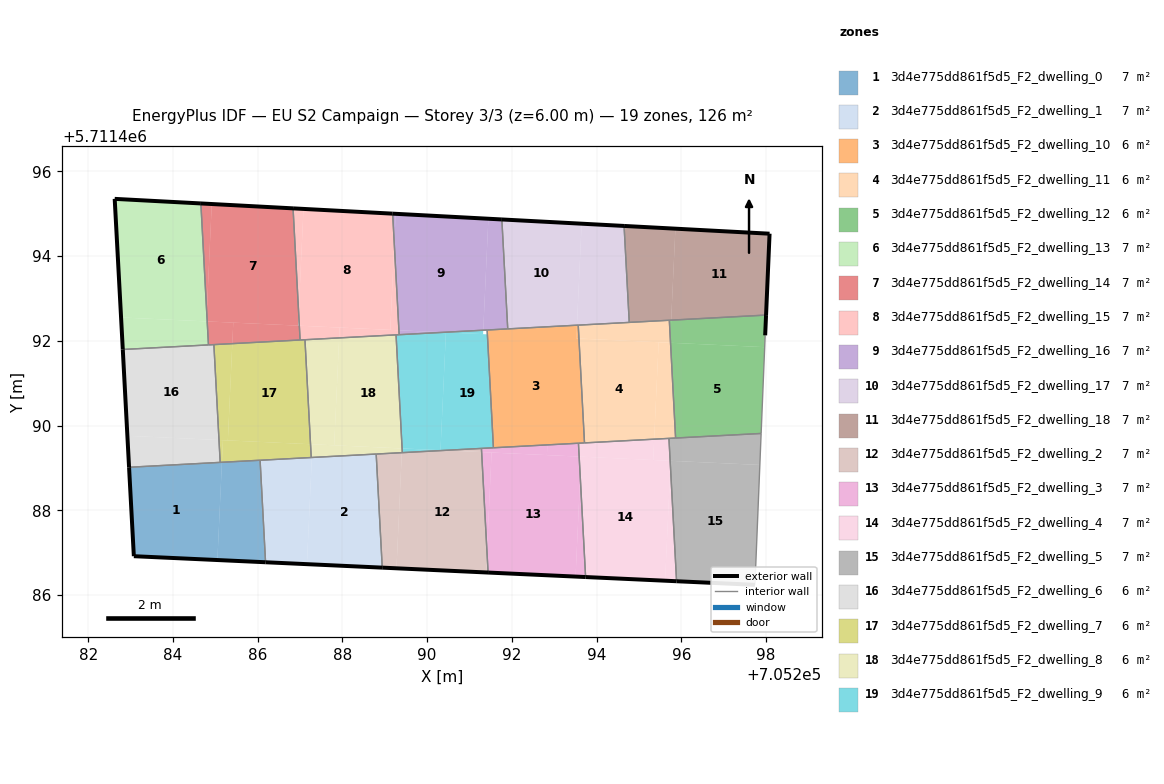
=== STOREY PLAN SPEC (per zone: floor XY polygon, exterior-wall plan segments, windows/doors) ===
zone 1: 3d4e775dd861f5d5_F2_dwelling_0  (7.0 m²)
  floor: (705286.19, 5711486.77) (705286.06, 5711489.18) (705285.16, 5711489.13) (705285.05, 5711486.83)
  floor: (705286.19, 5711486.77) (705285.05, 5711486.83) (705285.16, 5711489.13) (705286.06, 5711489.18) (705282.96, 5711489.02) (705283.08, 5711486.92)
  exterior wall: (705286.19, 5711486.77) – (705283.08, 5711486.92)  [3.1 m]
  exterior wall: (705283.08, 5711486.92) – (705282.96, 5711489.02)  [2.1 m]
  interior walls: 3
zone 2: 3d4e775dd861f5d5_F2_dwelling_1  (7.0 m²)
  floor: (705287.16, 5711486.73) (705287.28, 5711489.25) (705286.06, 5711489.18) (705286.19, 5711486.77)
  floor: (705288.94, 5711486.65) (705288.80, 5711489.33) (705287.28, 5711489.25) (705287.16, 5711486.73)
  exterior wall: (705288.94, 5711486.65) – (705286.19, 5711486.77)  [2.8 m]
  interior walls: 4
zone 3: 3d4e775dd861f5d5_F2_dwelling_10  (6.0 m²)
  floor: (705293.58, 5711492.05) (705293.57, 5711492.37) (705293.54, 5711492.37) (705293.52, 5711492.06)
  floor: (705293.71, 5711489.59) (705293.57, 5711492.37) (705293.58, 5711492.05) (705293.52, 5711492.06) (705293.54, 5711492.37) (705291.42, 5711492.26) (705291.56, 5711489.48)
  interior walls: 6
zone 4: 3d4e775dd861f5d5_F2_dwelling_11  (6.0 m²)
  floor: (705295.36, 5711489.68) (705295.46, 5711491.97) (705293.58, 5711492.05) (705293.71, 5711489.59)
  floor: (705295.73, 5711491.95) (705295.74, 5711492.05) (705295.72, 5711492.49) (705293.57, 5711492.37) (705293.58, 5711492.05)
  floor: (705295.86, 5711489.71) (705295.80, 5711490.98) (705295.73, 5711491.95) (705295.46, 5711491.97) (705295.36, 5711489.68) (705295.71, 5711489.70)
  interior walls: 6
zone 5: 3d4e775dd861f5d5_F2_dwelling_12  (6.0 m²)
  floor: (705297.88, 5711489.81) (705297.97, 5711491.85) (705295.74, 5711491.95) (705295.86, 5711489.71)
  floor: (705295.74, 5711492.05) (705295.76, 5711492.49) (705295.72, 5711492.49)
  floor: (705297.97, 5711491.85) (705297.98, 5711492.13) (705298.00, 5711492.61) (705295.76, 5711492.49) (705295.74, 5711492.05) (705295.74, 5711491.95)
  exterior wall: (705298.00, 5711492.61) – (705297.98, 5711492.13)  [0.5 m]
  interior walls: 4
zone 6: 3d4e775dd861f5d5_F2_dwelling_13  (7.0 m²)
  floor: (705284.79, 5711492.46) (705284.80, 5711492.65) (705284.66, 5711495.24) (705282.62, 5711495.35) (705282.78, 5711492.55)
  floor: (705284.84, 5711491.90) (705284.81, 5711492.46) (705284.79, 5711492.46) (705282.78, 5711492.55) (705282.82, 5711491.80)
  exterior wall: (705282.82, 5711491.80) – (705282.62, 5711495.35)  [3.6 m]
  exterior wall: (705282.62, 5711495.35) – (705284.66, 5711495.24)  [2.0 m]
  interior walls: 2
zone 7: 3d4e775dd861f5d5_F2_dwelling_14  (7.0 m²)
  floor: (705286.95, 5711492.36) (705286.97, 5711492.65) (705286.83, 5711495.13) (705284.92, 5711495.23) (705284.80, 5711492.65) (705284.81, 5711492.46)
  floor: (705284.80, 5711492.65) (705284.92, 5711495.23) (705284.66, 5711495.24)
  floor: (705287.00, 5711492.02) (705286.98, 5711492.36) (705286.95, 5711492.36) (705285.42, 5711492.43) (705285.40, 5711491.93)
  floor: (705285.40, 5711491.93) (705285.42, 5711492.43) (705284.81, 5711492.46) (705284.84, 5711491.90)
  exterior wall: (705284.66, 5711495.24) – (705286.83, 5711495.13)  [2.2 m]
  interior walls: 4
zone 8: 3d4e775dd861f5d5_F2_dwelling_15  (7.0 m²)
  floor: (705289.13, 5711492.26) (705289.22, 5711494.30) (705289.19, 5711495.00) (705287.08, 5711495.11) (705286.97, 5711492.65) (705286.98, 5711492.36)
  floor: (705286.97, 5711492.65) (705287.08, 5711495.11) (705286.83, 5711495.13)
  floor: (705289.34, 5711492.14) (705289.33, 5711492.25) (705287.93, 5711492.31) (705287.92, 5711492.07)
  floor: (705289.33, 5711492.25) (705289.22, 5711494.30) (705289.13, 5711492.26)
  floor: (705287.92, 5711492.07) (705287.93, 5711492.31) (705286.98, 5711492.36) (705287.00, 5711492.02)
  exterior wall: (705286.83, 5711495.13) – (705289.19, 5711495.00)  [2.4 m]
  interior walls: 5
zone 9: 3d4e775dd861f5d5_F2_dwelling_16  (7.0 m²)
  floor: (705291.32, 5711492.25) (705291.44, 5711494.88) (705289.26, 5711495.00) (705289.22, 5711494.30) (705289.33, 5711492.25) (705290.39, 5711492.20)
  floor: (705289.22, 5711494.30) (705289.26, 5711495.00) (705289.19, 5711495.00)
  floor: (705290.38, 5711492.20) (705289.33, 5711492.25) (705289.34, 5711492.14)
  floor: (705291.90, 5711492.28) (705291.76, 5711494.87) (705291.44, 5711494.88) (705291.32, 5711492.25)
  exterior wall: (705289.19, 5711495.00) – (705291.76, 5711494.87)  [2.6 m]
  interior walls: 4
zone 10: 3d4e775dd861f5d5_F2_dwelling_17  (7.0 m²)
  floor: (705293.54, 5711492.37) (705293.65, 5711494.76) (705291.76, 5711494.87) (705291.90, 5711492.28)
  floor: (705294.77, 5711492.44) (705294.65, 5711494.71) (705293.65, 5711494.76) (705293.54, 5711492.37) (705293.57, 5711492.37)
  exterior wall: (705291.76, 5711494.87) – (705294.65, 5711494.71)  [2.9 m]
  interior walls: 4
zone 11: 3d4e775dd861f5d5_F2_dwelling_18  (7.0 m²)
  floor: (705295.76, 5711492.49) (705295.86, 5711494.65) (705294.65, 5711494.71) (705294.77, 5711492.43)
  floor: (705298.00, 5711492.61) (705298.08, 5711494.53) (705295.86, 5711494.65) (705295.76, 5711492.49)
  exterior wall: (705298.08, 5711494.53) – (705298.00, 5711492.61)  [1.9 m]
  exterior wall: (705294.65, 5711494.71) – (705298.08, 5711494.53)  [3.4 m]
  interior walls: 3
zone 12: 3d4e775dd861f5d5_F2_dwelling_2  (7.0 m²)
  floor: (705289.28, 5711486.63) (705289.40, 5711489.36) (705288.80, 5711489.33) (705288.94, 5711486.65)
  floor: (705291.39, 5711486.53) (705291.41, 5711487.01) (705291.29, 5711489.37) (705290.41, 5711489.41) (705289.40, 5711489.36) (705289.28, 5711486.63)
  floor: (705291.44, 5711486.53) (705291.41, 5711487.01) (705291.39, 5711486.53)
  floor: (705291.29, 5711489.37) (705291.28, 5711489.45) (705290.41, 5711489.41)
  exterior wall: (705291.44, 5711486.53) – (705288.94, 5711486.65)  [2.5 m]
  interior walls: 4
zone 13: 3d4e775dd861f5d5_F2_dwelling_3  (7.0 m²)
  floor: (705291.41, 5711487.01) (705291.52, 5711489.36) (705291.29, 5711489.37)
  floor: (705293.50, 5711486.44) (705293.61, 5711488.81) (705293.59, 5711489.27) (705291.52, 5711489.36) (705291.41, 5711487.01) (705291.44, 5711486.53)
  floor: (705293.74, 5711486.43) (705293.61, 5711488.81) (705293.50, 5711486.44)
  floor: (705292.83, 5711489.30) (705292.84, 5711489.54) (705291.28, 5711489.46) (705291.29, 5711489.37)
  floor: (705293.59, 5711489.27) (705293.57, 5711489.58) (705292.84, 5711489.54) (705292.83, 5711489.30)
  exterior wall: (705293.74, 5711486.42) – (705291.44, 5711486.53)  [2.3 m]
  interior walls: 4
zone 14: 3d4e775dd861f5d5_F2_dwelling_4  (7.0 m²)
  floor: (705295.62, 5711486.34) (705295.74, 5711489.05) (705295.74, 5711489.17) (705293.63, 5711489.27) (705293.61, 5711488.81) (705293.74, 5711486.43)
  floor: (705295.89, 5711486.33) (705295.74, 5711489.05) (705295.62, 5711486.34)
  floor: (705295.33, 5711489.19) (705295.36, 5711489.68) (705293.57, 5711489.58) (705293.59, 5711489.27) (705293.63, 5711489.27)
  floor: (705295.74, 5711489.17) (705295.71, 5711489.70) (705295.36, 5711489.68) (705295.33, 5711489.19)
  floor: (705293.61, 5711488.81) (705293.63, 5711489.27) (705293.59, 5711489.27)
  exterior wall: (705295.89, 5711486.33) – (705293.74, 5711486.42)  [2.1 m]
  interior walls: 4
zone 15: 3d4e775dd861f5d5_F2_dwelling_5  (7.0 m²)
  floor: (705297.74, 5711486.24) (705297.85, 5711489.07) (705295.75, 5711489.17) (705295.74, 5711489.05) (705295.89, 5711486.33)
  floor: (705297.85, 5711489.07) (705297.88, 5711489.81) (705295.86, 5711489.71) (705295.71, 5711489.70) (705295.74, 5711489.17)
  exterior wall: (705297.74, 5711486.24) – (705295.89, 5711486.33)  [1.9 m]
  interior walls: 4
zone 16: 3d4e775dd861f5d5_F2_dwelling_6  (6.0 m²)
  floor: (705285.09, 5711489.66) (705284.97, 5711491.91) (705282.82, 5711491.80) (705282.93, 5711489.76)
  floor: (705285.11, 5711489.13) (705285.09, 5711489.66) (705282.93, 5711489.76) (705282.96, 5711489.02)
  exterior wall: (705282.96, 5711489.02) – (705282.82, 5711491.80)  [2.8 m]
  interior walls: 4
zone 17: 3d4e775dd861f5d5_F2_dwelling_7  (6.0 m²)
  floor: (705287.25, 5711489.56) (705287.12, 5711492.03) (705285.40, 5711491.93) (705285.30, 5711489.65)
  floor: (705285.16, 5711489.13) (705285.18, 5711489.66) (705285.09, 5711489.66) (705285.11, 5711489.13)
  floor: (705287.26, 5711489.25) (705287.25, 5711489.56) (705285.18, 5711489.66) (705285.16, 5711489.13)
  floor: (705287.25, 5711489.56) (705285.30, 5711489.65) (705285.40, 5711491.93) (705287.12, 5711492.03) (705284.97, 5711491.91) (705285.11, 5711489.16) (705285.09, 5711489.66)
  interior walls: 6
zone 18: 3d4e775dd861f5d5_F2_dwelling_8  (6.0 m²)
  floor: (705289.41, 5711489.46) (705289.27, 5711492.14) (705287.92, 5711492.07) (705287.81, 5711489.53)
  floor: (705287.28, 5711489.25) (705287.29, 5711489.56) (705287.25, 5711489.56) (705287.26, 5711489.25)
  floor: (705289.40, 5711489.36) (705289.41, 5711489.46) (705287.29, 5711489.56) (705287.28, 5711489.25)
  floor: (705287.81, 5711489.53) (705287.92, 5711492.07) (705287.12, 5711492.03) (705287.25, 5711489.56)
  interior walls: 5
zone 19: 3d4e775dd861f5d5_F2_dwelling_9  (6.0 m²)
  floor: (705291.56, 5711489.48) (705291.42, 5711492.15) (705290.44, 5711492.20) (705290.31, 5711489.42) (705290.41, 5711489.41)
  floor: (705291.32, 5711492.16) (705291.32, 5711492.25) (705290.39, 5711492.20)
  floor: (705290.31, 5711489.42) (705290.44, 5711492.20) (705290.38, 5711492.20) (705289.27, 5711492.14) (705289.41, 5711489.46)
  floor: (705290.41, 5711489.41) (705289.41, 5711489.46) (705289.41, 5711489.36)
  interior walls: 6

=== DERIVED (storey summary) ===
Building: EU S2 Campaign
Storey: 3 of 3  (floor level z = 6.00 m)
Storey gross floor area: 125.8 m²
Zones on this storey: 19
  - 3d4e775dd861f5d5_F2_dwelling_0: floor 7.0 m²; exterior wall 5.2 m (15.6 m²); WWR 0.0%
  - 3d4e775dd861f5d5_F2_dwelling_1: floor 7.0 m²; exterior wall 2.8 m (8.3 m²); WWR 0.0%
  - 3d4e775dd861f5d5_F2_dwelling_10: floor 6.0 m²
  - 3d4e775dd861f5d5_F2_dwelling_11: floor 6.0 m²
  - 3d4e775dd861f5d5_F2_dwelling_12: floor 6.0 m²; exterior wall 0.5 m (1.4 m²); WWR 0.0%
  - 3d4e775dd861f5d5_F2_dwelling_13: floor 7.0 m²; exterior wall 5.6 m (16.8 m²); WWR 0.0%
  - 3d4e775dd861f5d5_F2_dwelling_14: floor 7.0 m²; exterior wall 2.2 m (6.5 m²); WWR 0.0%
  - 3d4e775dd861f5d5_F2_dwelling_15: floor 7.0 m²; exterior wall 2.4 m (7.1 m²); WWR 0.0%
  - 3d4e775dd861f5d5_F2_dwelling_16: floor 7.0 m²; exterior wall 2.6 m (7.7 m²); WWR 0.0%
  - 3d4e775dd861f5d5_F2_dwelling_17: floor 7.0 m²; exterior wall 2.9 m (8.7 m²); WWR 0.0%
  - 3d4e775dd861f5d5_F2_dwelling_18: floor 7.0 m²; exterior wall 5.4 m (16.1 m²); WWR 0.0%
  - 3d4e775dd861f5d5_F2_dwelling_2: floor 7.0 m²; exterior wall 2.5 m (7.5 m²); WWR 0.0%
  - 3d4e775dd861f5d5_F2_dwelling_3: floor 7.0 m²; exterior wall 2.3 m (6.9 m²); WWR 0.0%
  - 3d4e775dd861f5d5_F2_dwelling_4: floor 7.0 m²; exterior wall 2.1 m (6.4 m²); WWR 0.0%
  - 3d4e775dd861f5d5_F2_dwelling_5: floor 7.0 m²; exterior wall 1.9 m (5.6 m²); WWR 0.0%
  - 3d4e775dd861f5d5_F2_dwelling_6: floor 6.0 m²; exterior wall 2.8 m (8.4 m²); WWR 0.0%
  - 3d4e775dd861f5d5_F2_dwelling_7: floor 6.0 m²
  - 3d4e775dd861f5d5_F2_dwelling_8: floor 6.0 m²
  - 3d4e775dd861f5d5_F2_dwelling_9: floor 6.0 m²
Zone adjacency (shared interzone walls):
  - 3d4e775dd861f5d5_F2_dwelling_0 ↔ 3d4e775dd861f5d5_F2_dwelling_1
  - 3d4e775dd861f5d5_F2_dwelling_0 ↔ 3d4e775dd861f5d5_F2_dwelling_6
  - 3d4e775dd861f5d5_F2_dwelling_0 ↔ 3d4e775dd861f5d5_F2_dwelling_7
  - 3d4e775dd861f5d5_F2_dwelling_1 ↔ 3d4e775dd861f5d5_F2_dwelling_2
  - 3d4e775dd861f5d5_F2_dwelling_1 ↔ 3d4e775dd861f5d5_F2_dwelling_7
  - 3d4e775dd861f5d5_F2_dwelling_1 ↔ 3d4e775dd861f5d5_F2_dwelling_8
  - 3d4e775dd861f5d5_F2_dwelling_10 ↔ 3d4e775dd861f5d5_F2_dwelling_11
  - 3d4e775dd861f5d5_F2_dwelling_10 ↔ 3d4e775dd861f5d5_F2_dwelling_16
  - 3d4e775dd861f5d5_F2_dwelling_10 ↔ 3d4e775dd861f5d5_F2_dwelling_17
  - 3d4e775dd861f5d5_F2_dwelling_10 ↔ 3d4e775dd861f5d5_F2_dwelling_3
  - 3d4e775dd861f5d5_F2_dwelling_10 ↔ 3d4e775dd861f5d5_F2_dwelling_4
  - 3d4e775dd861f5d5_F2_dwelling_10 ↔ 3d4e775dd861f5d5_F2_dwelling_9
  - 3d4e775dd861f5d5_F2_dwelling_11 ↔ 3d4e775dd861f5d5_F2_dwelling_12
  - 3d4e775dd861f5d5_F2_dwelling_11 ↔ 3d4e775dd861f5d5_F2_dwelling_17
  - 3d4e775dd861f5d5_F2_dwelling_11 ↔ 3d4e775dd861f5d5_F2_dwelling_18
  - 3d4e775dd861f5d5_F2_dwelling_11 ↔ 3d4e775dd861f5d5_F2_dwelling_4
  - 3d4e775dd861f5d5_F2_dwelling_11 ↔ 3d4e775dd861f5d5_F2_dwelling_5
  - 3d4e775dd861f5d5_F2_dwelling_12 ↔ 3d4e775dd861f5d5_F2_dwelling_18
  - 3d4e775dd861f5d5_F2_dwelling_12 ↔ 3d4e775dd861f5d5_F2_dwelling_5
  - 3d4e775dd861f5d5_F2_dwelling_13 ↔ 3d4e775dd861f5d5_F2_dwelling_14
  - 3d4e775dd861f5d5_F2_dwelling_13 ↔ 3d4e775dd861f5d5_F2_dwelling_6
  - 3d4e775dd861f5d5_F2_dwelling_14 ↔ 3d4e775dd861f5d5_F2_dwelling_15
  - 3d4e775dd861f5d5_F2_dwelling_14 ↔ 3d4e775dd861f5d5_F2_dwelling_6
  - 3d4e775dd861f5d5_F2_dwelling_14 ↔ 3d4e775dd861f5d5_F2_dwelling_7
  - 3d4e775dd861f5d5_F2_dwelling_15 ↔ 3d4e775dd861f5d5_F2_dwelling_16
  - 3d4e775dd861f5d5_F2_dwelling_15 ↔ 3d4e775dd861f5d5_F2_dwelling_7
  - 3d4e775dd861f5d5_F2_dwelling_15 ↔ 3d4e775dd861f5d5_F2_dwelling_8
  - 3d4e775dd861f5d5_F2_dwelling_15 ↔ 3d4e775dd861f5d5_F2_dwelling_9
  - 3d4e775dd861f5d5_F2_dwelling_16 ↔ 3d4e775dd861f5d5_F2_dwelling_17
  - 3d4e775dd861f5d5_F2_dwelling_16 ↔ 3d4e775dd861f5d5_F2_dwelling_9
  - 3d4e775dd861f5d5_F2_dwelling_17 ↔ 3d4e775dd861f5d5_F2_dwelling_18
  - 3d4e775dd861f5d5_F2_dwelling_2 ↔ 3d4e775dd861f5d5_F2_dwelling_3
  - 3d4e775dd861f5d5_F2_dwelling_2 ↔ 3d4e775dd861f5d5_F2_dwelling_8
  - 3d4e775dd861f5d5_F2_dwelling_2 ↔ 3d4e775dd861f5d5_F2_dwelling_9
  - 3d4e775dd861f5d5_F2_dwelling_3 ↔ 3d4e775dd861f5d5_F2_dwelling_4
  - 3d4e775dd861f5d5_F2_dwelling_3 ↔ 3d4e775dd861f5d5_F2_dwelling_9
  - 3d4e775dd861f5d5_F2_dwelling_4 ↔ 3d4e775dd861f5d5_F2_dwelling_5
  - 3d4e775dd861f5d5_F2_dwelling_6 ↔ 3d4e775dd861f5d5_F2_dwelling_7
  - 3d4e775dd861f5d5_F2_dwelling_7 ↔ 3d4e775dd861f5d5_F2_dwelling_8
  - 3d4e775dd861f5d5_F2_dwelling_8 ↔ 3d4e775dd861f5d5_F2_dwelling_9